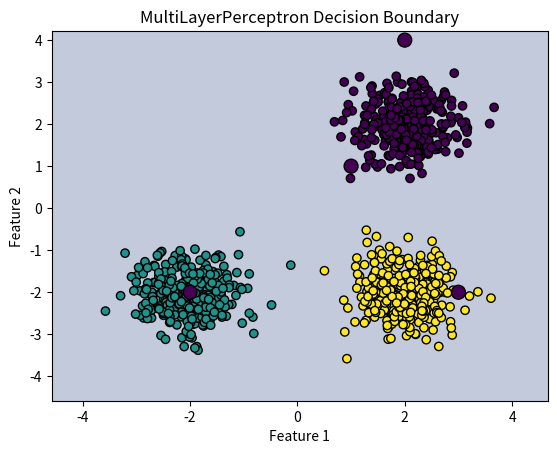

The script that saved this image:
# A Multi-Layer Perceptron (MultiLayerPerceptron) is a type of artificial neural network that consists of multiple layers.
# bug to fix:  loss is always 0

import random
import math
import numpy as np
import matplotlib.pyplot as plt

# 1. Helper Functions (Matrix Operations)
def dot_product(matrix_a, matrix_b):
    """Computes the dot product of two matrices."""
    return [[sum(a * b for a, b in zip(row_a, col_b)) for col_b in zip(*matrix_b)] for row_a in matrix_a]

def transpose(matrix):
    """Transposes a given matrix."""
    return list(map(list, zip(*matrix)))

def matrix_addition(matrix_a, matrix_b):
    """Adds two matrices."""
    return [[a + b for a, b in zip(row_a, row_b)] for row_a, row_b in zip(matrix_a, matrix_b)]

def scalar_multiply(matrix, scalar):
    """Multiplies a matrix by a scalar."""
    return [[elem * scalar for elem in row] for row in matrix]

def matrix_subtraction(matrix_a, matrix_b):
    """Subtracts matrix B from matrix A."""
    return [[a - b for a, b in zip(row_a, row_b)] for row_a, row_b in zip(matrix_a, matrix_b)]

# 2. Activation Functions
def relu(matrix):
    """Applies ReLU activation function element-wise."""
    return [[max(0, x) for x in row] for row in matrix]

def relu_derivative(matrix):
    """Derivative of ReLU function (0 for x < 0, 1 for x > 0)."""
    return [[1 if x > 0 else 0 for x in row] for row in matrix]


def softmax(matrix):
    exp_matrix = [[math.exp(x - max(row)) for x in row] for row in matrix]
    sum_exp = [sum(row) for row in exp_matrix]
    return [[x / sum_exp[i] for x in exp_matrix[i]] for i in range(len(exp_matrix))]


def cross_entropy_loss(predictions, targets):
    return -sum(sum(t * math.log(p + 1e-9) for t, p in zip(row_t, row_p)) for row_t, row_p in zip(targets, predictions)) / len(targets)


class MultiLayerPerceptron:
    def __init__(self, input_size=2, hidden_layers=[3, 4], output_size=3, learning_rate=0.01, epochs=1000):
        self.learning_rate = learning_rate
        self.epochs = epochs
        self.layer_sizes = [input_size] + hidden_layers + [output_size]

        # Initialize weights and biases
        self.weights = [[[random.uniform(-1, 1) for _ in range(self.layer_sizes[i])] for _ in range(self.layer_sizes[i+1])]
                        for i in range(len(self.layer_sizes)-1)]
        self.biases = [[[0] for _ in range(self.layer_sizes[i+1])] for i in range(len(self.layer_sizes)-1)]

    def forward_backward_propagation(self, X, Y):
        """Performs forward and backward propagation, updates weights."""
        activations = [X]  # Store activations
        zs = []  # Store pre-activation values

        # Forward propagation through hidden layers (ReLU)
        for i in range(len(self.weights) - 1):
            z = matrix_addition(dot_product(self.weights[i], activations[-1]), self.biases[i])
            zs.append(z)
            activation = relu(z)
            activations.append(activation)

        # Forward propagation through output layer (Softmax)
        z = matrix_addition(dot_product(self.weights[-1], activations[-1]), self.biases[-1])
        zs.append(z)
        activation = softmax(z)
        activations.append(activation)

        # Compute Loss
        loss = cross_entropy_loss(activation, Y)

        # Backpropagation
        gradients_w = [None] * len(self.weights)
        gradients_b = [None] * len(self.biases)

        # Softmax layer backpropagation
        delta = matrix_subtraction(activation, Y)
        gradients_w[-1] = scalar_multiply(dot_product(delta, transpose(activations[-2])), 1 / len(Y))
        gradients_b[-1] = scalar_multiply(delta, 1 / len(Y))

        # Backpropagate hidden layers
        for i in reversed(range(len(self.weights) - 1)):
            delta = dot_product(transpose(self.weights[i+1]), delta)
            delta = [[d * r for d, r in zip(row_d, row_r)] for row_d, row_r in zip(delta, relu_derivative(zs[i]))]
            gradients_w[i] = scalar_multiply(dot_product(delta, transpose(activations[i])), 1 / len(Y))
            gradients_b[i] = scalar_multiply(delta, 1 / len(Y))

        # Update Weights
        for i in range(len(self.weights)):
            self.weights[i] = matrix_subtraction(self.weights[i], scalar_multiply(gradients_w[i], self.learning_rate))
            self.biases[i] = matrix_subtraction(self.biases[i], scalar_multiply(gradients_b[i], self.learning_rate))

        return loss

    def train(self, X, Y):
        """Trains the neural network."""
        for epoch in range(self.epochs):
            loss = self.forward_backward_propagation(X, Y)
            if epoch % 100 == 0:
                print(f"Epoch {epoch}, Loss: {loss:.4f}")

    def predict(self, X):
        predictions = []
        
        for x in X:
            activation = [x]  # For each point, use it as a single input (column vector)
            for i in range(len(self.weights) - 1):
                activation = relu(matrix_addition(dot_product(self.weights[i], activation), self.biases[i]))
            activation = softmax(matrix_addition(dot_product(self.weights[-1], activation), self.biases[-1]))

            # Add the class with the highest probability
            predictions.append(activation.index(max(activation)))
        
        return predictions
    


# Generate training data with one-hot encoded labels
# num samples is actually num samples per class 
def generate_train_data_raw(num_samples=300):
    random.seed(42)

    
    # Generate random data points for three classes
    class1 = [[random.gauss(2, 0.5) for _ in range(num_samples)], [random.gauss(2, 0.5) for _ in range(num_samples)]]
    class2 = [[random.gauss(-2, 0.5) for _ in range(num_samples)], [random.gauss(-2, 0.5) for _ in range(num_samples)]]
    class3 = [[random.gauss(2, 0.5) for _ in range(num_samples)], [random.gauss(-2, 0.5) for _ in range(num_samples)]]

    # Combine data from all classes into one dataset
    X = [class1[0] + class2[0] + class3[0], class1[1] + class2[1] + class3[1]]
    
    # One-hot encode labels for the classes (0, 1, 2)
    Y = [[1, 0, 0] for _ in range(num_samples)] + [[0, 1, 0] for _ in range(num_samples)] + [[0, 0, 1] for _ in range(num_samples)]

    return X, Y

# num samples is actually num samples per class 
def generate_train_data_numpy(num_samples=300):
    np.random.seed(42)


    # Generate three classes of data
    class1 = np.random.randn(2, num_samples) * 0.5 + np.array([[2], [2]])
    class2 = np.random.randn(2, num_samples) * 0.5 + np.array([[-2], [-2]])
    class3 = np.random.randn(2, num_samples) * 0.5 + np.array([[2], [-2]])

    X = np.hstack((class1, class2, class3))
    Y = np.array([0] * num_samples + [1] * num_samples + [2] * num_samples)

    return X, Y


def plot_decision_boundary(nn, X, Y, test_points = None, test_colors = None):
    x_min, x_max = X[0, :].min() - 1, X[0, :].max() + 1
    y_min, y_max = X[1, :].min() - 1, X[1, :].max() + 1
    xx, yy = np.meshgrid(np.linspace(x_min, x_max, 100), np.linspace(y_min, y_max, 100))
    
    grid_points = []
    for i in range(len(yy)):  
        for j in range(len(xx[i])):  
            grid_points.append([xx[i][j], yy[i][j]])

    predictions = np.array(nn.predict(grid_points)).reshape(xx.shape)

    plt.contourf(xx, yy, predictions, alpha=0.3, cmap="viridis")
    plt.scatter(X[0, :], X[1, :], c=np.argmax(Y, axis=1), edgecolors='k', cmap="viridis")

    if (test_points is not None) and (test_colors is not None):
        plt.scatter(test_points[0, :], test_points[1, :], c=test_colors, edgecolors='k', marker='o', s=100, label="Test Points")

    plt.xlabel("Feature 1")
    plt.ylabel("Feature 2")
    plt.title("MultiLayerPerceptron Decision Boundary")
    plt.show()


X_train, Y_train = generate_train_data_raw()

mlp = MultiLayerPerceptron(input_size=2, hidden_layers=[3, 4], output_size=3, learning_rate=0.01, epochs=1000)
mlp.train(X_train, Y_train)

X_test = [[1, 1], [-2, -2], [3, -2], [2, 4]]
predictions = mlp.predict(X_test)
print("Predictions for new points:", predictions)

plot_decision_boundary(mlp, np.array(X_train), np.array(Y_train), np.array(X_test).T, predictions)

